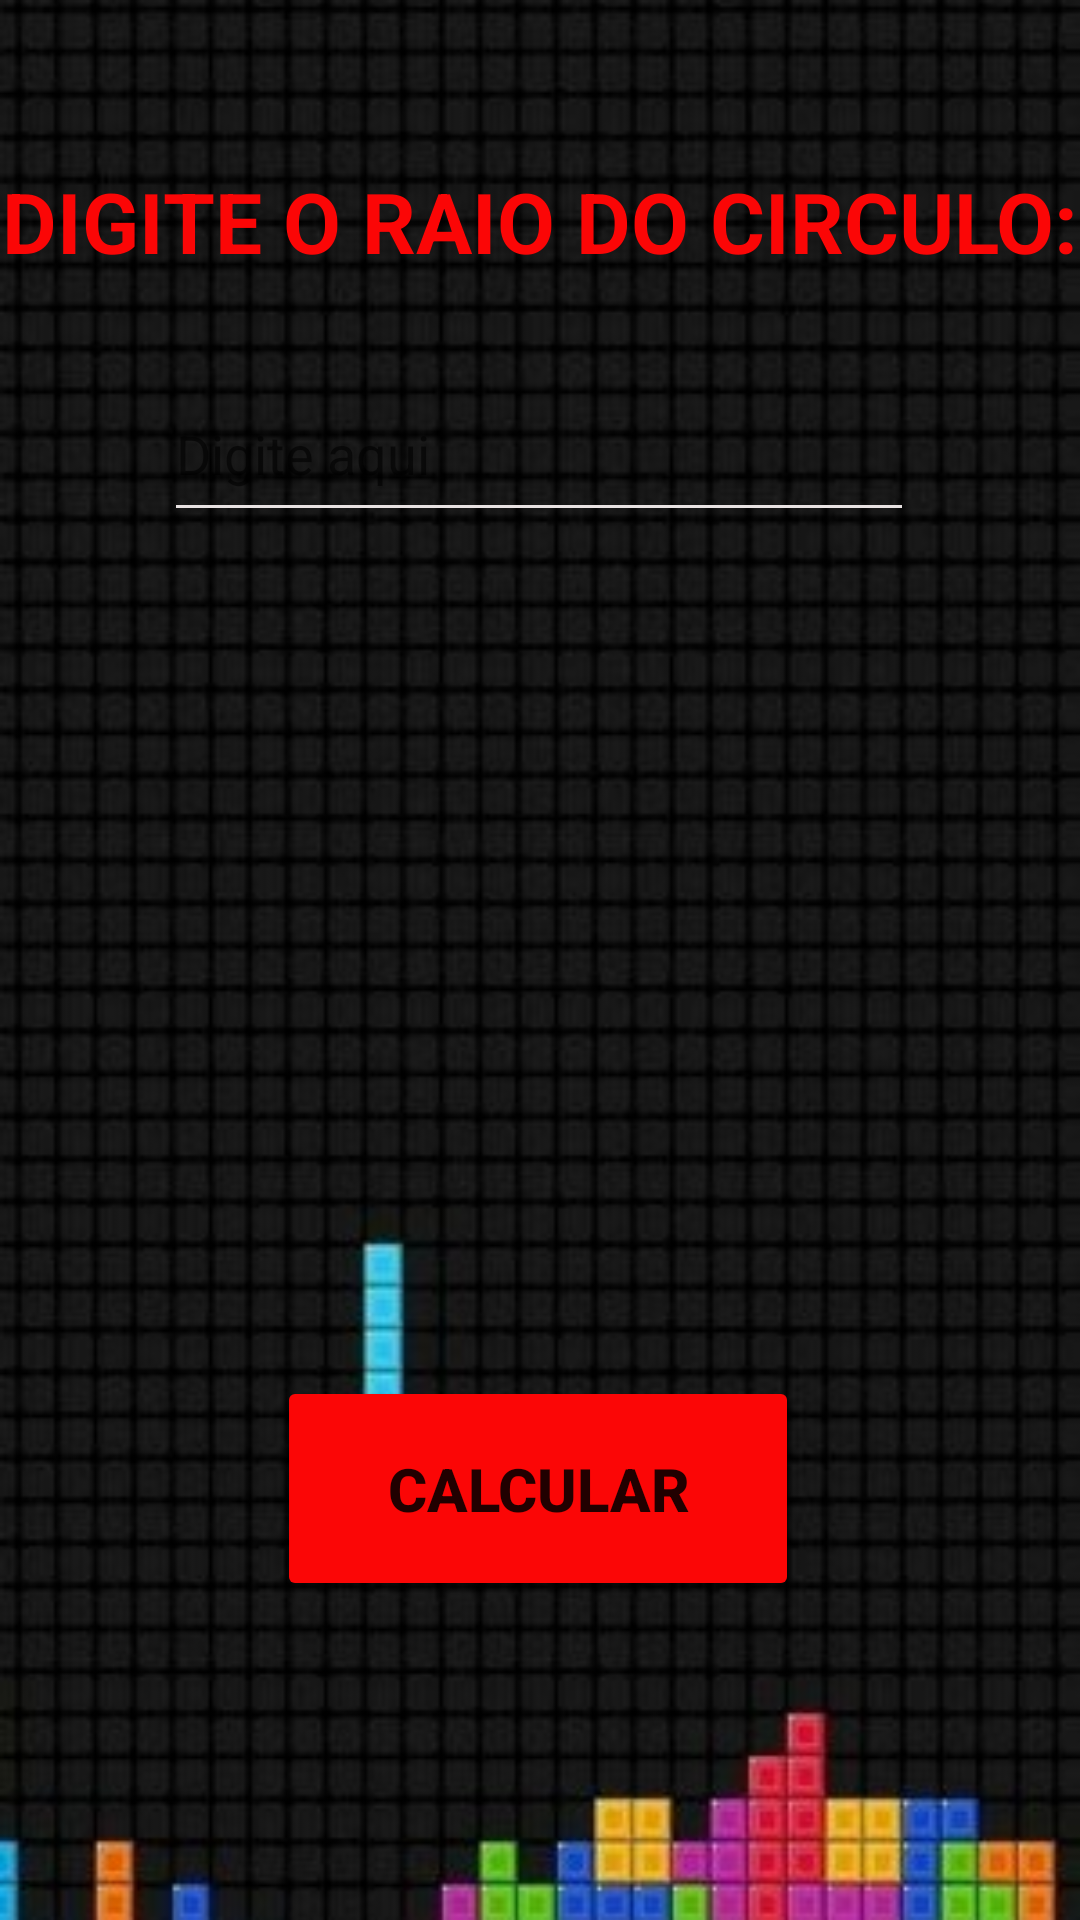

Here is an Android app screen rendered from its layout file. Give the layout XML and the strings, colors and styles it references.
<!-- AndroidManifest.xml: application theme Theme.TesteMultitelas -->
<!-- res/layout/activity_circulo.xml -->
<?xml version="1.0" encoding="utf-8"?>
<androidx.constraintlayout.widget.ConstraintLayout xmlns:android="http://schemas.android.com/apk/res/android"
    xmlns:app="http://schemas.android.com/apk/res-auto"
    xmlns:tools="http://schemas.android.com/tools"
    android:layout_width="match_parent"
    android:layout_height="match_parent"
    android:background="@drawable/tetriscalc"
    tools:context=".Circulo">

    <TextView
        android:id="@+id/resultCirc"
        android:layout_width="326dp"
        android:layout_height="76dp"
        android:textColor="#FB0606"
        android:textSize="34sp"
        android:textStyle="bold"
        app:layout_constraintBottom_toBottomOf="parent"
        app:layout_constraintEnd_toEndOf="parent"
        app:layout_constraintHorizontal_bias="0.534"
        app:layout_constraintStart_toStartOf="parent"
        app:layout_constraintTop_toTopOf="parent"
        app:layout_constraintVertical_bias="0.567" />

    <Button
        android:id="@+id/btnCalcCirc"
        android:layout_width="174dp"
        android:layout_height="75dp"
        android:backgroundTint="#FB0606"
        android:text="Calcular"
        android:textAllCaps="true"
        android:textSize="20sp"
        android:textStyle="bold"
        app:layout_constraintBottom_toBottomOf="parent"
        app:layout_constraintEnd_toEndOf="parent"
        app:layout_constraintHorizontal_bias="0.497"
        app:layout_constraintStart_toStartOf="parent"
        app:layout_constraintTop_toTopOf="parent"
        app:layout_constraintVertical_bias="0.812" />

    <EditText
        android:id="@+id/raio"
        android:layout_width="250dp"
        android:layout_height="55dp"
        android:backgroundTint="#E8E2E2"
        android:ems="10"
        android:hint="Digite aqui"
        android:inputType="textPersonName"
        android:textColor="#FFFFFF"
        app:layout_constraintBottom_toBottomOf="parent"
        app:layout_constraintEnd_toEndOf="parent"
        app:layout_constraintHorizontal_bias="0.497"
        app:layout_constraintStart_toStartOf="parent"
        app:layout_constraintTop_toTopOf="parent"
        app:layout_constraintVertical_bias="0.209" />

    <TextView
        android:id="@+id/textView4"
        android:layout_width="wrap_content"
        android:layout_height="wrap_content"
        android:text="Digite o raio do circulo:"
        android:textAllCaps="true"
        android:textColor="#FB0606"
        android:textSize="28sp"
        android:textStyle="bold"
        app:layout_constraintBottom_toBottomOf="parent"
        app:layout_constraintEnd_toEndOf="parent"
        app:layout_constraintStart_toStartOf="parent"
        app:layout_constraintTop_toTopOf="parent"
        app:layout_constraintVertical_bias="0.091" />
</androidx.constraintlayout.widget.ConstraintLayout>
<!-- resources referenced by this layout -->
<resources>
  <!-- drawable tetriscalc: jpg bitmap (drawable, 31335 bytes) -->
  <style name="Theme.TesteMultitelas" parent="Theme.MaterialComponents.DayNight.DarkActionBar">
          
          <item name="colorPrimary">@color/purple_500</item>
          <item name="colorPrimaryVariant">@color/purple_700</item>
          <item name="colorOnPrimary">@color/white</item>
          
          <item name="colorSecondary">@color/teal_200</item>
          <item name="colorSecondaryVariant">@color/teal_700</item>
          <item name="colorOnSecondary">@color/black</item>
          
          <item name="android:statusBarColor" tools:targetApi="l">?attr/colorPrimaryVariant</item>
          
      </style>
  <!-- not gathered from this repository: default colours our renderer supplied (Android Studio template values) -->
  <color name="purple_500">#FF6200EE</color>
  <color name="purple_700">#FF3700B3</color>
  <color name="teal_200">#FF03DAC5</color>
  <color name="teal_700">#FF018786</color>
  <color name="black">#FF000000</color>
  <color name="white">#FFFFFFFF</color>
</resources>
